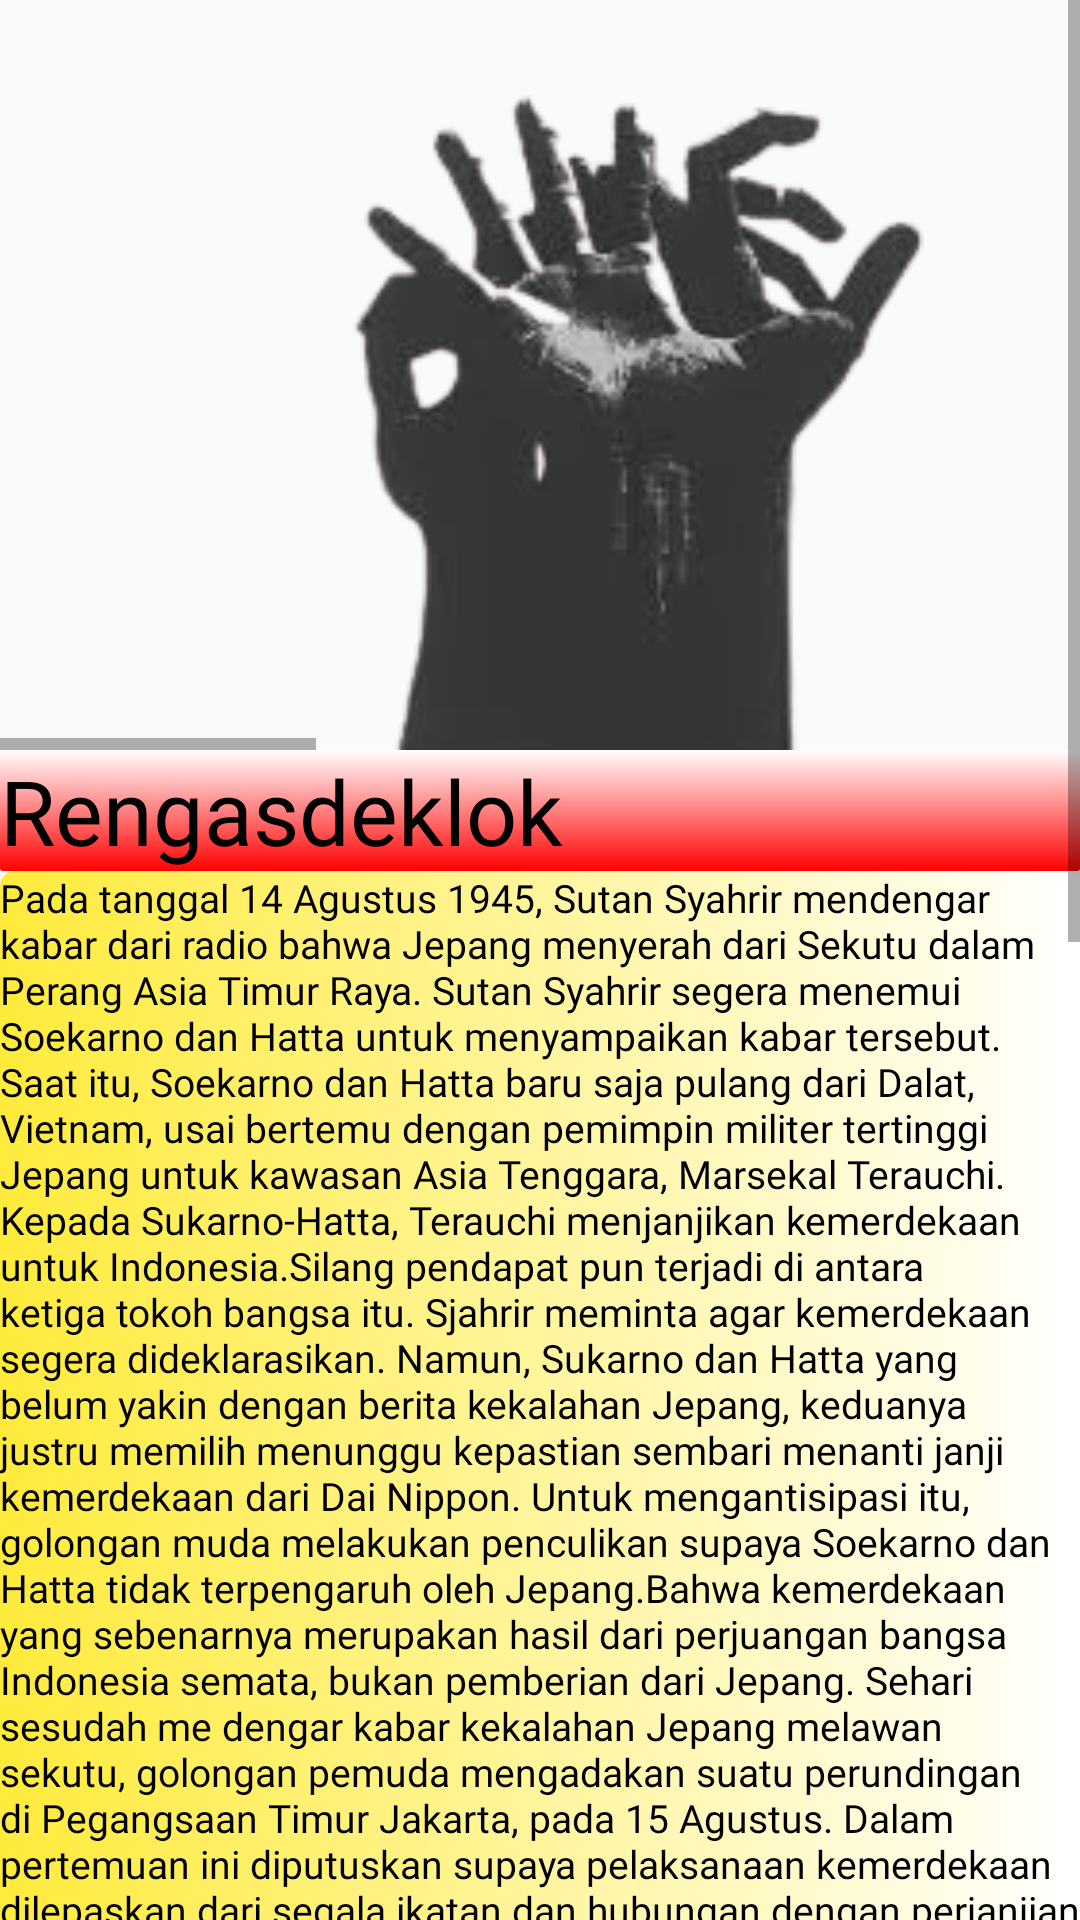

Write the Android layout XML for this screen, with the resource values it uses.
<!-- AndroidManifest.xml: application theme Theme.Seberatahu -->
<!-- res/layout/activity_rengasdengklok.xml -->
<?xml version="1.0" encoding="utf-8"?>
<LinearLayout xmlns:android="http://schemas.android.com/apk/res/android"
    xmlns:app="http://schemas.android.com/apk/res-auto"
    xmlns:tools="http://schemas.android.com/tools"
    android:layout_width="match_parent"
    android:layout_height="match_parent"
    android:orientation="vertical"
    tools:context=".rengasdengklok">
    <ScrollView
        android:layout_width="match_parent"
        android:layout_height="match_parent">
    <LinearLayout
        android:layout_width="match_parent"
        android:orientation="vertical"
        android:layout_height="match_parent">


    <HorizontalScrollView
        android:layout_width="match_parent"
        android:layout_height="wrap_content">
    <LinearLayout
        android:layout_width="match_parent"
        android:orientation="horizontal"
        android:gravity="center"
        android:layout_height="wrap_content">
        <ImageView
            android:id="@+id/rengasdengklok"
            android:layout_width="410dp"
            android:src="@drawable/rengasdengklok"
            android:layout_height="250dp"/>
        <ImageView
            android:id="@+id/rengasdengklok1"
            android:layout_width="410dp"
            android:src="@drawable/rengasdengklok1"
            android:layout_height="250dp"/>
        <ImageView
            android:id="@+id/rengasdengklok2"
            android:layout_width="410dp"
            android:src="@drawable/rengasdengklok2"
            android:layout_height="250dp"/>

    </LinearLayout>
    </HorizontalScrollView>
    <LinearLayout
        android:layout_width="match_parent"
        android:layout_height="wrap_content">
        <TextView
            android:id="@+id/nama_tanaman"
            android:background="@drawable/framejudul"
            android:layout_width="match_parent"
            android:textSize="30dp"
            android:fontFamily="@font/poppin"
            android:textColor="@color/black"
            android:text="Rengasdeklok"
            android:layout_height="wrap_content"/>
    </LinearLayout>
    <LinearLayout
        android:layout_width="match_parent"
        android:background="@drawable/framecerita"
        android:layout_height="wrap_content">
        <TextView
            android:id="@+id/keterangantanaman"
            android:text="Pada tanggal 14 Agustus 1945, Sutan Syahrir mendengar kabar dari radio bahwa Jepang menyerah dari Sekutu dalam Perang Asia Timur Raya. Sutan Syahrir segera menemui Soekarno dan Hatta untuk menyampaikan kabar tersebut. Saat itu, Soekarno dan Hatta baru saja pulang dari Dalat, Vietnam, usai bertemu dengan pemimpin militer tertinggi Jepang untuk kawasan Asia Tenggara, Marsekal Terauchi. Kepada Sukarno-Hatta, Terauchi menjanjikan kemerdekaan untuk Indonesia.Silang pendapat pun terjadi di antara ketiga tokoh bangsa itu. Sjahrir meminta agar kemerdekaan segera dideklarasikan. Namun, Sukarno dan Hatta yang belum yakin dengan berita kekalahan Jepang, keduanya justru memilih menunggu kepastian sembari menanti janji kemerdekaan dari Dai Nippon. Untuk mengantisipasi itu, golongan muda melakukan penculikan supaya Soekarno dan Hatta tidak terpengaruh oleh Jepang.Bahwa kemerdekaan yang sebenarnya merupakan hasil dari perjuangan bangsa Indonesia semata, bukan pemberian dari Jepang. Sehari sesudah me dengar kabar kekalahan Jepang melawan sekutu, golongan pemuda mengadakan suatu perundingan di Pegangsaan Timur Jakarta, pada 15 Agustus. Dalam pertemuan ini diputuskan supaya pelaksanaan kemerdekaan dilepaskan dari segala ikatan dan hubungan dengan perjanjian kemerdekaan dari Jepang. Peristiwa Rengasdengklok memiliki makna tersendiri bagi Proklamasi Kemerdekaan Indonesia. Peristiwa Rengasdengklok tidak hanya menjadi nama bagi sebuah tempat, melainkan menjadi saksi bisu perjalanan sejarah kemerdekaan bangsa Indonesia. Tepatnya pada tanggal 15 Agustus, golongan muda mengadakan rapat di Pegangsaan Timur, Jakarta, terkait kapan pengumuman Proklamasi Kemerdekaan Indonesia sebaiknya dilakukan. Rapat yang dipimpin oleh Chaerul Saleh ini kemudian menyepakati bahwa kemerdekaan Indonesia adalah keputusan dari rakyat Indonesia, bukan Jepang. Malamnya, para golongan muda mengutus Wikana dan Darwis untuk menemui Soekarno dan Hatta, mereka menuntut agar proklamasi kemerdekaan dilakukan pada tanggal 16 Agustus 1945. Jika Soekarno-Hatta menolak, maka akan terjadi sebuah pergolakan besar. Namun permintaan Wikana dan Darwis ditolak oleh Soekarno dan Hatta. Soekarno tidak bisa melepas tanggung jawabnya sebagai ketua PPKI, sehingga ia harus berunding terlebih dulu dengan badan buatan Jepang itu. Karena menerima penolakan dari Soekarno dan Hatta, Wikana dan Darwis lantas kembali dan mengadakan rapat yang digelar di Jalan Cikini 71, Jakarta.
Rapat tersebut dihadiri oleh para tokoh golongan muda lainnya. Mereka pun memutuskan untuk membawa Soekarno dan Hatta ke Rengasdengklok guna menjauhkan mereka dari pengaruh Jepang.Tokoh-tokoh yang sering disebut sebagai golongan tua adalah Soekarno dan Mohammad Hatta, para anggota dan pengurus BPUPKI, dan PPKI. Golongan tua yang diwakili oleh Soekarno dan Hatta serta Mr. Achmad Subardjo dengan golongan muda tentang kapan proklamasi akan dilaksanakan terutama setelah Jepang mengalami kekalahan dalam Perang Pasifik.
Golongan muda yaitu Sukarni, Chaerul Saleh, Yusuf Kunto, Dr. Muwardi, Shodanco Singgih, Wikana, Sayuti Melik, Sudiro, BM Diah, Djohar Nur, Kusnandar, Subadio, Subianto, Margono, Adam Malik, Armansyah. Peristiwa rengasdengklok merupakan suatu peristiwa penculikan yang dilakukan oleh sejumlah pemuda, yaitu Soekarni, Wikana, Aidit, dan Chaerul Saleh dari perkumpulan “Menteng 31” terhadap Soekarno dan Hatta. Peristiwa ini terjadi pada tanggal 16 Agustus 1945 pukul 03.00 WIB. Soekarno dan Hatta dibawa ke Rengasdengklok, Karawang untuk didesak agar mempercepat proklamasi kemerdekaan Republik Indonesia, sampai dengan terjadinya kesepakatan antara golongan tua."
            android:layout_width="match_parent"
            android:fontFamily="@font/poppi"
            android:textSize="13dp"
            android:textColor="@color/black"
            android:layout_height="wrap_content"/>
    </LinearLayout>
    </LinearLayout>
    </ScrollView>
</LinearLayout>
<!-- resources referenced by this layout -->
<resources>
  <color name="black">#FF000000</color>
  <!-- drawable framecerita (drawable) -->
  <?xml version="1.0" encoding="utf-8"?>
  <selector xmlns:android="http://schemas.android.com/apk/res/android">
      <item>
          <shape android:shape="rectangle">
              <corners android:radius="5dp"/>
              <gradient android:startColor="@color/yellow"/>
              <gradient android:endColor="@color/white"/>
              <gradient android:angle="20"/>
  
          </shape>
      </item>
  </selector>
  <!-- drawable framejudul (drawable) -->
  <?xml version="1.0" encoding="utf-8"?>
  <selector xmlns:android="http://schemas.android.com/apk/res/android">
      <item>
          <shape android:shape="rectangle">
              <corners android:radius="1dp"/>
              <gradient android:startColor="@color/red"/>
              <gradient android:endColor="@color/white"/>
              <gradient android:angle="90"/>
  
          </shape>
      </item>
  </selector>
  <!-- drawable rengasdengklok: png bitmap (drawable, 24920 bytes) -->
  <!-- drawable rengasdengklok1: jpg bitmap (drawable, 35676 bytes) -->
  <!-- drawable rengasdengklok2: jpg bitmap (drawable, 54034 bytes) -->
  <style name="Theme.Seberatahu" parent="Theme.AppCompat.DayNight.NoActionBar">
          
          <item name="colorPrimary">@color/purple_500</item>
          <item name="colorPrimaryVariant">@color/purple_700</item>
          <item name="colorOnPrimary">@color/white</item>
          
          <item name="colorSecondary">@color/teal_200</item>
          <item name="colorSecondaryVariant">@color/teal_700</item>
          <item name="colorOnSecondary">@color/black</item>
          
          <item name="android:statusBarColor" tools:targetApi="l">?attr/colorPrimaryVariant</item>
          
      </style>
  <color name="yellow">#FFEB3B</color>
  <color name="white">#FFFFFFFF</color>
  <color name="red">#FF0101</color>
  <color name="purple_500">#FF6200EE</color>
  <color name="purple_700">#FF3700B3</color>
  <color name="teal_200">#FF03DAC5</color>
  <color name="teal_700">#FF018786</color>
</resources>
